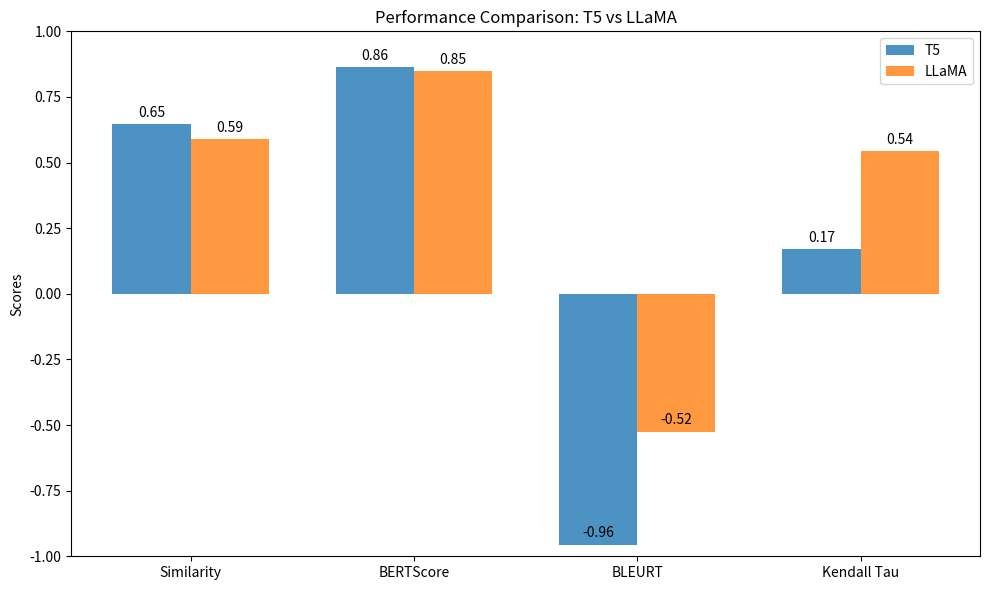

Here is the Python script that generated this plot:
import matplotlib.pyplot as plt
import numpy as np

# Metrics and scores
metrics = ['Similarity', 'BERTScore', 'BLEURT', 'Kendall Tau']
t5_scores = [0.64706, 0.8644, -0.95572, 0.17058]
llama_scores = [0.58832, 0.84866, -0.52462, 0.54281]

x = np.arange(len(metrics))
width = 0.35

fig, ax = plt.subplots(figsize=(10, 6))
bars1 = ax.bar(x - width/2, t5_scores, width, label='T5', alpha=0.8)
bars2 = ax.bar(x + width/2, llama_scores, width, label='LLaMA', alpha=0.8)

ax.set_ylabel('Scores')
ax.set_title('Performance Comparison: T5 vs LLaMA')
ax.set_xticks(x)
ax.set_xticklabels(metrics)
ax.set_ylim(-1.0, 1.0)  # Extend y-axis to include 1.0
ax.legend()

# Annotate bars
for bars in [bars1, bars2]:
    for bar in bars:
        height = bar.get_height()
        ax.annotate(f'{height:.2f}', 
                    xy=(bar.get_x() + bar.get_width() / 2, height),
                    xytext=(0, 3),
                    textcoords="offset points",
                    ha='center', va='bottom')

plt.tight_layout()
plt.savefig('plot500.png')  # Save the updated figure
plt.show()
